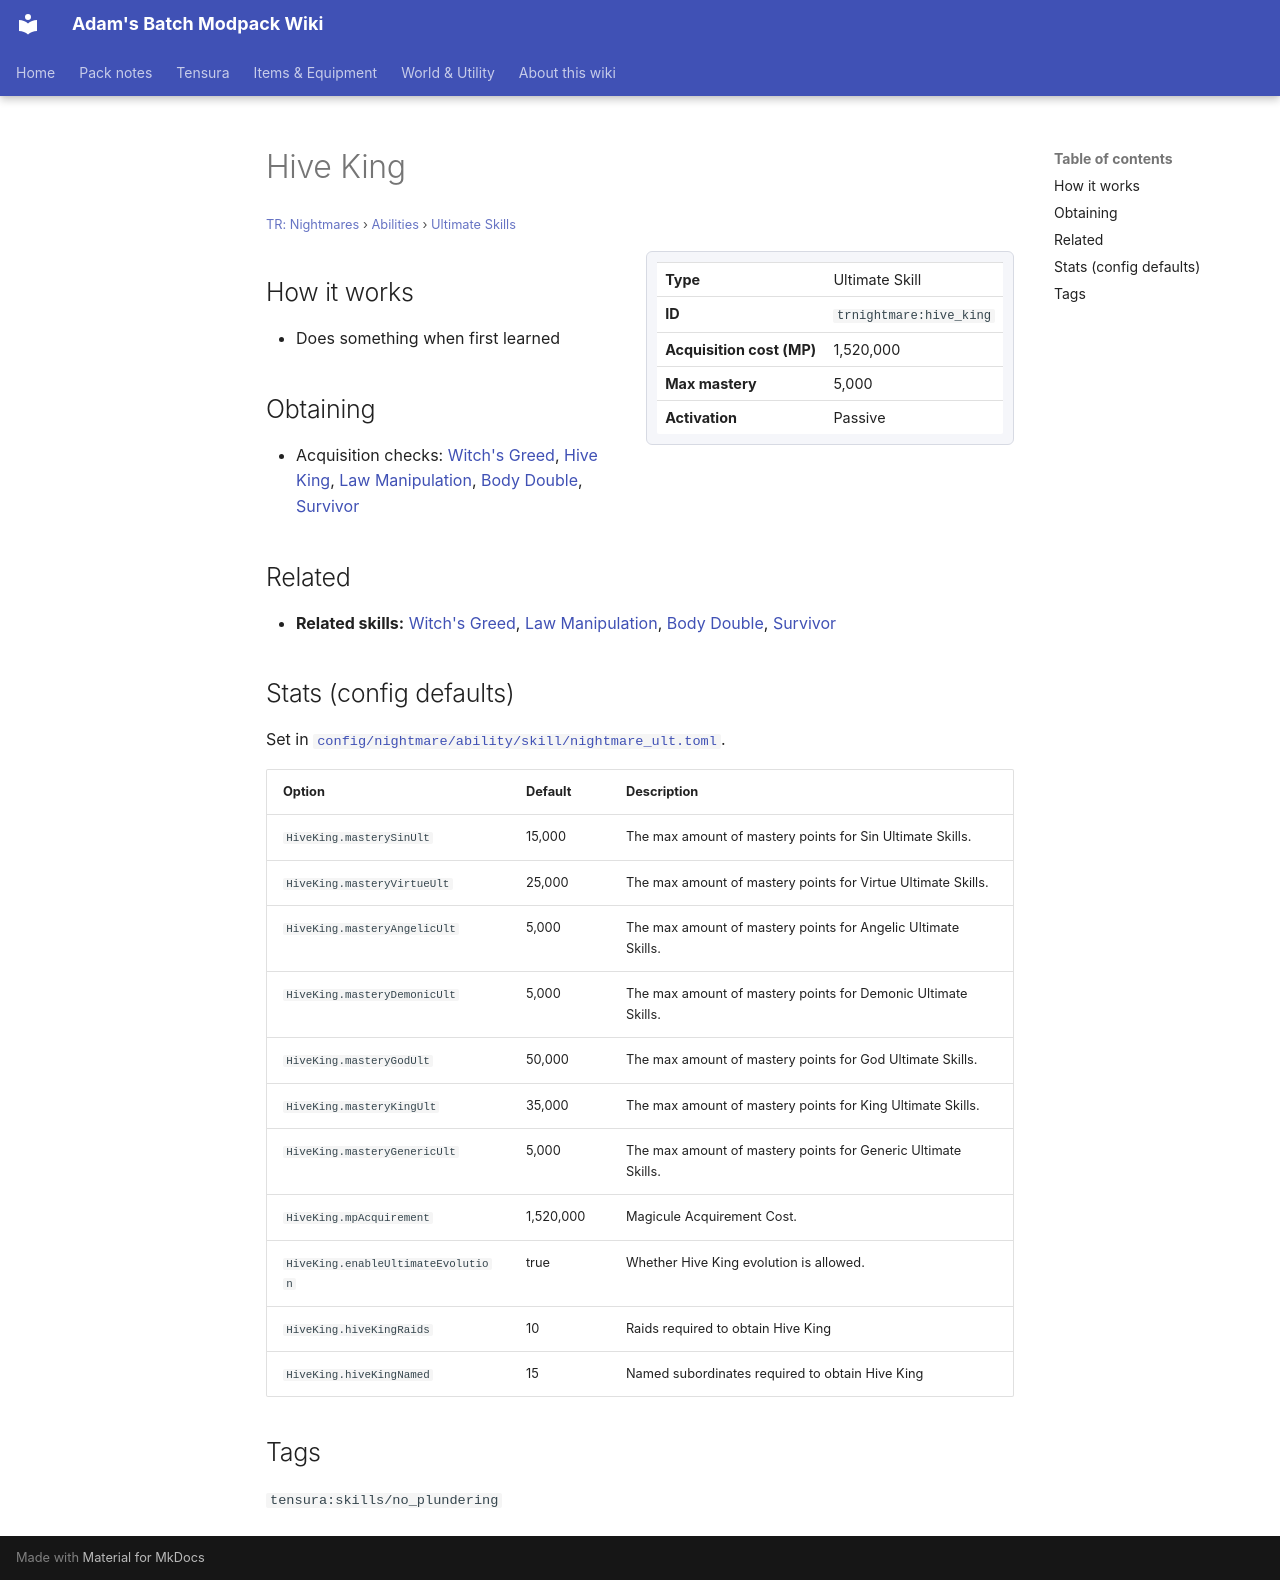

repository: Proteus-Nell/Adams-Batch-MC-Modpack-Wiki · page: tr-nightmares/abilities/ultimate-skills/hive-king/index.html · generator: mkdocs

# Hive King

<small>[TR: Nightmares](../../index.md) &rsaquo; [Abilities](../index.md) &rsaquo; [Ultimate Skills](index.md)</small>

<div class="infobox" markdown>

| | |
|---|---|
| **Type** | Ultimate Skill |
| **ID** | `trnightmare:hive_king` |
| **Acquisition cost (MP)** | 1,520,000 |
| **Max mastery** | 5,000 |
| **Activation** | Passive |

</div>

## How it works

- Does something when first learned

## Obtaining

- Acquisition checks: [Witch's Greed](../unique-skills/witches-greed.md), [Hive King](hive-king.md), [Law Manipulation](../../../tensura-reincarnated/abilities/extra-skills/law-manipulation.md), [Body Double](../../../tensura-reincarnated/abilities/extra-skills/body-double.md), [Survivor](../../../tensura-reincarnated/abilities/unique-skills/survivor.md)

## Related

- **Related skills:** [Witch's Greed](../unique-skills/witches-greed.md), [Law Manipulation](../../../tensura-reincarnated/abilities/extra-skills/law-manipulation.md), [Body Double](../../../tensura-reincarnated/abilities/extra-skills/body-double.md), [Survivor](../../../tensura-reincarnated/abilities/unique-skills/survivor.md)

## Stats (config defaults)

Set in [`config/nightmare/ability/skill/nightmare_ult.toml`](../../configs/config-nightmare-ability-skill-nightmare-ult.md).

| Option | Default | Description |
|---|---|---|
| `HiveKing.masterySinUlt` | 15,000 | The max amount of mastery points for Sin Ultimate Skills. |
| `HiveKing.masteryVirtueUlt` | 25,000 | The max amount of mastery points for Virtue Ultimate Skills. |
| `HiveKing.masteryAngelicUlt` | 5,000 | The max amount of mastery points for Angelic Ultimate Skills. |
| `HiveKing.masteryDemonicUlt` | 5,000 | The max amount of mastery points for Demonic Ultimate Skills. |
| `HiveKing.masteryGodUlt` | 50,000 | The max amount of mastery points for God Ultimate Skills. |
| `HiveKing.masteryKingUlt` | 35,000 | The max amount of mastery points for King Ultimate Skills. |
| `HiveKing.masteryGenericUlt` | 5,000 | The max amount of mastery points for Generic Ultimate Skills. |
| `HiveKing.mpAcquirement` | 1,520,000 | Magicule Acquirement Cost. |
| `HiveKing.enableUltimateEvolution` | true | Whether Hive King evolution is allowed. |
| `HiveKing.hiveKingRaids` | 10 | Raids required to obtain Hive King |
| `HiveKing.hiveKingNamed` | 15 | Named subordinates required to obtain Hive King |

## Tags

`tensura:skills/no_plundering`
